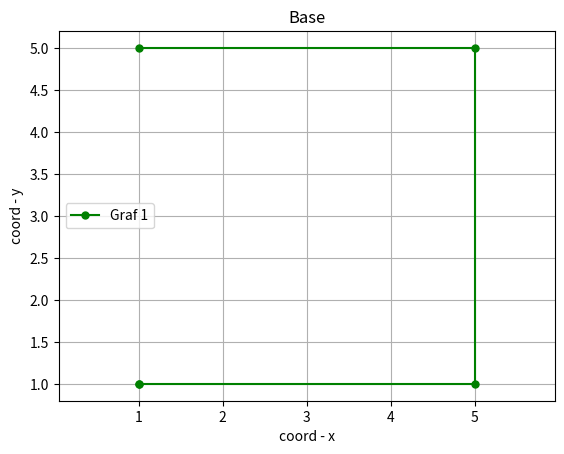

Python code for this plot:
import matplotlib.pyplot as plt
x = [1, 5, 5, 1, 1]
y = [5, 5, 1, 1, 1]

plt.plot(x, y, color='g', label='Graf 1', marker='o', ms=5)

plt.xlabel('coord - x')
plt.ylabel('coord - y')
plt.legend()
plt.title('Base')
plt.grid()
plt.axis('equal')

plt.savefig('fig_1.png')